Run: headless pygame with SDL's dummy video driver; simulated clock (each Clock.tick advances the game by its frame time, no real sleeping); random seed 0; keys injected as events and as key.get_pressed() state; no mouse input; restart key R tapped at the start of phases 3 and 4.
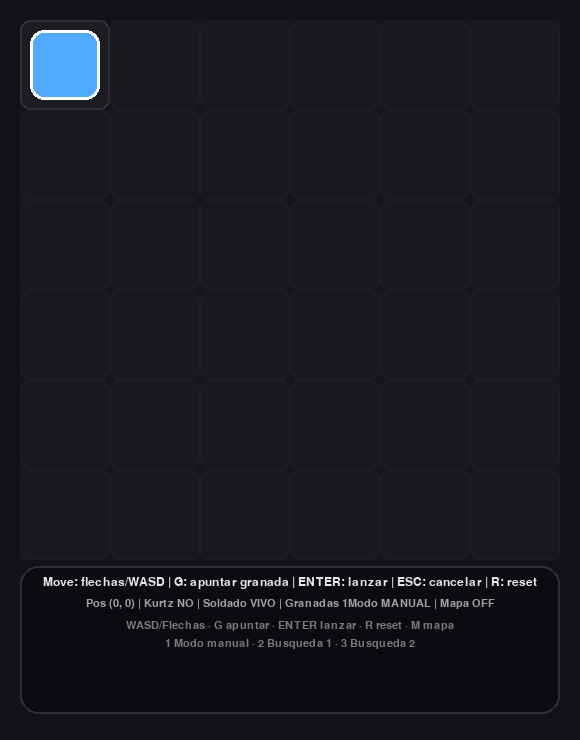
Frame 1 of 4 · flips 1–60 · no input
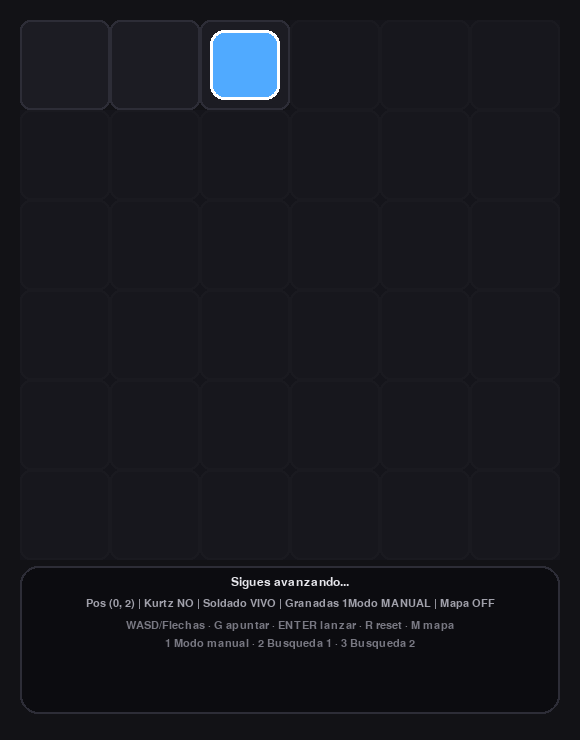
Frame 2 of 4 · flips 61–180 · tapped SPACE, RETURN · held RIGHT (→), D
Frame 3 of 4 · flips 181–300 · tapped R · held DOWN (↓), S · screen same as frame 1, image omitted
Frame 4 of 4 · flips 301–420 · tapped R · held LEFT (←), A, UP (↑), W · screen unchanged from frame 3, image omitted

The pygame program that drew these frames:


import pygame
import random
from typing import Tuple

Pos = Tuple[int, int]


GRID_N = 6
CELL_SIZE = 90
MARGEN = 20
HUD = 160

W = MARGEN * 2 + GRID_N * CELL_SIZE
H = MARGEN * 2 + GRID_N * CELL_SIZE + HUD
FPS = 60


BG = (18, 18, 22)
GRID_LINE = (45, 45, 55)
FLOOR = (28, 28, 35)
FOG = (22, 22, 28)

PLAYER_FILL = (80, 170, 255)
PLAYER_EDGE = (255, 255, 255)

EXIT_COLOR = (60, 220, 120)
KURTZ_COLOR = (170, 90, 230)

TEXT = (230, 230, 235)
WARNING = (255, 210, 90)

NUM_PITS = 3


def rand_board(n: int) -> dict:
    rng = random.Random()
    start_player = (0, 0)

    cells = [(r, c) for r in range(n) for c in range(n)]
    cells.remove(start_player)
    rng.shuffle(cells)

    pits = set(cells[:NUM_PITS])
    rest = cells[NUM_PITS:]

    soldier_danger = rest[0]
    exit_ = rest[1]
    kurtz = rest[2]

    return {
        "mode": "MANUAL",
        "reveal_map": False,


        "n": n,
        "player": start_player,

        "pits": pits,
        "soldier": soldier_danger,
        "exit": exit_,
        "kurtz": kurtz,

        "visited": {start_player},

        "discovered_exit": False,
        "discovered_kurtz": False,

        "soldier_alive": True,
        "has_kurtz": False,

        "grenades": 1,

        
        "aiming": False,
        "aim_dir": (0, 1),

        "game_over": False,
        "win": False,
        "msg": "Move: flechas/WASD | G: apuntar granada | ENTER: lanzar | ESC: cancelar | R: reset",

        "scream_text": "",
        "scream_until_ms": 0,

        "near_soldier_prev": False,
        "near_exit_prev": False,
        "near_pit_prev": False,
    }

def in_bounds(n: int, pos: Pos) -> bool:
    r, c = pos
    return 0 <= r < n and 0 <= c < n

def neighbors(n: int, pos: Pos):
    r, c = pos
    for dr, dc in [(-1,0),(1,0),(0,-1),(0,1)]:
        p = (r + dr, c + dc)
        if in_bounds(n, p):
            yield p

def step(state: dict, dr: int, dc: int) -> None:
    if state["game_over"]:
        return

    r, c = state["player"]
    nxt = (r + dr, c + dc)
    if not in_bounds(state["n"], nxt):
        state["msg"] = "No puedes salirte del tablero."
        return

    state["player"] = nxt
    state["visited"].add(nxt)

    if nxt in state["pits"]:
        state["game_over"] = True
        state["win"] = False
        state["msg"] = "Has caído al precipicio. R para reiniciar."
        return

    if state["soldier_alive"] and nxt == state["soldier"]:
        state["game_over"] = True
        state["win"] = False
        state["msg"] = "El soldado te ha cazado. R para reiniciar."
        return

    if nxt == state["kurtz"]:
        state["has_kurtz"] = True
        state["discovered_kurtz"] = True
        state["msg"] = "Has encontrado a Kurtz. Ahora ve a la salida."
        return

    if nxt == state["exit"]:
        state["discovered_exit"] = True
        if state["has_kurtz"]:
            state["game_over"] = True
            state["win"] = True
            state["msg"] = "Has salido con Kurtz. Victoria. R para reiniciar."
        else:
            state["msg"] = "Has encontrado la salida, pero aún no tienes a Kurtz."
        return

    state["msg"] = "Sigues avanzando..."

def throw_grenade(state: dict, now_ms: int) -> None:
    if state["game_over"]:
        return
    if state["grenades"] <= 0:
        state["msg"] = "No te quedan granadas."
        return

    dr, dc = state["aim_dir"]
    if dr == 0 and dc == 0:
        state["msg"] = "Dirección inválida."
        return

    state["grenades"] -= 1

    r, c = state["player"]
    target = (r + dr, c + dc)

    hit = False
    if in_bounds(state["n"], target):
        if state["soldier_alive"] and target == state["soldier"]:
            hit = True


    if hit:
        state["soldier_alive"] = False
        state["scream_text"] = "AAAAAAAH!!!"
        state["scream_until_ms"] = now_ms + 1200
        state["msg"] = "Granada: has matado al soldado."
    else:
        state["msg"] = "Granada lanzada. No has dado al soldado."


def cell_rect(r: int, c: int) -> pygame.Rect:
    x = MARGEN + c * CELL_SIZE
    y = MARGEN + r * CELL_SIZE
    return pygame.Rect(x, y, CELL_SIZE, CELL_SIZE)

def draw_aim_line(screen, state: dict):
    if not state["aiming"]:
        return

    dr, dc = state["aim_dir"]
    if dr == 0 and dc == 0:
        return

    r, c = state["player"]
    target = (r + dr, c + dc)

    if not in_bounds(state["n"], target):
        return

    tr, tc = target
    rect = cell_rect(tr, tc).inflate(-26, -26)
    pygame.draw.rect(screen, (255, 210, 90), rect, width=4, border_radius=10)

def draw_board(screen, font, small, big, state: dict, now_ms: int, near_exit: bool):
    screen.fill(BG)

    for r in range(state["n"]):
        for c in range(state["n"]):
            rect = cell_rect(r, c)
            pygame.draw.rect(screen, FLOOR, rect, border_radius=10)
            pygame.draw.rect(screen, GRID_LINE, rect, width=2, border_radius=10)

            pos = (r, c)

            if (not state["reveal_map"]) and pos not in state["visited"] and pos != state["player"]:
                fog = pygame.Surface((CELL_SIZE, CELL_SIZE), pygame.SRCALPHA)
                fog.fill((22, 22, 28, 210))
                screen.blit(fog, (rect.x, rect.y))

            if state["discovered_exit"] and pos == state["exit"]:
                pygame.draw.rect(screen, EXIT_COLOR, rect.inflate(-18, -18), border_radius=10)

            if state["discovered_kurtz"] and pos == state["kurtz"]:
                pygame.draw.rect(screen, KURTZ_COLOR, rect.inflate(-18, -18), border_radius=10)
            if state["reveal_map"]:
                if pos in state["pits"]:
                    pygame.draw.rect(screen, (230, 70, 70), rect.inflate(-18, -18), border_radius=10)

                if state["soldier_alive"] and pos == state["soldier"]:
                    pygame.draw.rect(screen, (200, 200, 200), rect.inflate(-18, -18), border_radius=10)

                if pos == state["exit"]:
                    pygame.draw.rect(screen, EXIT_COLOR, rect.inflate(-18, -18), border_radius=10)
                if pos == state["kurtz"]:
                    pygame.draw.rect(screen, KURTZ_COLOR, rect.inflate(-18, -18), border_radius=10)


    draw_aim_line(screen, state)

    if near_exit and not state["discovered_exit"]:
        pr, pc = state["player"]
        halo = cell_rect(pr, pc).inflate(-8, -8)
        pygame.draw.rect(screen, (255, 230, 120), halo, width=6, border_radius=14)

    pr, pc = state["player"]
    prect = cell_rect(pr, pc).inflate(-20, -20)
    pygame.draw.rect(screen, PLAYER_FILL, prect, border_radius=14)
    pygame.draw.rect(screen, PLAYER_EDGE, prect, width=3, border_radius=14)

    hud_y = MARGEN + state["n"] * CELL_SIZE + 6
    hud_rect = pygame.Rect(MARGEN, hud_y, W - 2*MARGEN, HUD - 12)
    pygame.draw.rect(screen, (12, 12, 16), hud_rect, border_radius=18)
    pygame.draw.rect(screen, GRID_LINE, hud_rect, width=2, border_radius=18)

    cx = W // 2
    y = hud_y + 10
    gap = 22

    
    if state["game_over"]:
        titulo = "VICTORIA" if state["win"] else "DERROTA"
        color = EXIT_COLOR if state["win"] else (255, 70, 70)
        t_surf = big.render(titulo, True, color)
        screen.blit(t_surf, (cx - t_surf.get_width()//2, y))
        y += gap + 10

    

    msg_surf = font.render(state["msg"], True, TEXT)
    screen.blit(msg_surf, (cx - msg_surf.get_width()//2, y))
    y += gap

    estado = (
        f"Pos {state['player']} | "
        f"Kurtz {'SI' if state['has_kurtz'] else 'NO'} | "
        f"Soldado {'VIVO' if state['soldier_alive'] else 'MUERTO'} | "
        f"Granadas {state['grenades']}"
        f"Modo {state['mode']} | "
        f"Mapa {'ON' if state['reveal_map'] else 'OFF'}"
    )

    estado_surf = small.render(estado, True, (160, 160, 170))
    screen.blit(estado_surf, (cx - estado_surf.get_width()//2, y))
    y += gap

    controls = (
        "WASD/Flechas · G apuntar · ENTER lanzar · R reset · M mapa · "
        "1 Modo manual · 2 Busqueda 1 · 3 Busqueda 2"
    )

    controls_lines = [
    "WASD/Flechas · G apuntar · ENTER lanzar · R reset · M mapa",
    "1 Modo manual · 2 Busqueda 1 · 3 Busqueda 2"
]

    for ln in controls_lines:
        surf = small.render(ln, True, (120, 120, 130))
        screen.blit(surf, (cx - surf.get_width() // 2, y))
        y += 18




    if now_ms < state["scream_until_ms"] and state["scream_text"]:
        scream = big.render(state["scream_text"], True, (255, 70, 70))
        screen.blit(scream, (W//2 - scream.get_width()//2, 10))


def main():
    pygame.init()

    screen = pygame.display.set_mode((W, H))
    pygame.display.set_caption("Palacio 6x6 | Granada con apuntado (sin sonido)")
    clock = pygame.time.Clock()

    font = pygame.font.SysFont("consolas", 18)
    small = pygame.font.SysFont("consolas", 16)
    big = pygame.font.SysFont("consolas", 44, bold=True)

    state = rand_board(GRID_N)

    running = True
    while running:
        now_ms = pygame.time.get_ticks()
        clock.tick(FPS)

        p = state["player"]
        near_soldier = state["soldier_alive"] and any(nb == state["soldier"] for nb in neighbors(state["n"], p))
        near_exit = any(nb == state["exit"] for nb in neighbors(state["n"], p))
        near_pit = any(nb in state["pits"] for nb in neighbors(state["n"], p))

        if near_soldier and not state["near_soldier_prev"]:
            state["msg"] = "Oyes ronquidos... (soldado cerca)"
        state["near_soldier_prev"] = near_soldier

        if near_exit and not state["near_exit_prev"] and not state["discovered_exit"]:
            state["msg"] = "Ves un destello... (salida cerca)"
        state["near_exit_prev"] = near_exit

        if (not near_soldier) and near_pit and not state["near_pit_prev"]:
            state["msg"] = "Sientes una brisa... (precipicio cerca)"
        state["near_pit_prev"] = near_pit

        for event in pygame.event.get():
            if event.type == pygame.QUIT:
                running = False

            if event.type == pygame.KEYDOWN:

                if event.key == pygame.K_m:
                    state["reveal_map"] = not state["reveal_map"]
                    state["msg"] = f"Mapa completo: {'ON' if state['reveal_map'] else 'OFF'}"

                if event.key == pygame.K_1:
                    state["mode"] = "MANUAL"
                    state["msg"] = "Modo: MANUAL"
                if event.key == pygame.K_2:
                    state["mode"] = "BUSQUEDA_1"
                    state["msg"] = "Modo: BUSQUEDA_1"
                if event.key == pygame.K_3:
                    state["mode"] = "BUSQUEDA_2"
                    state["msg"] = "Modo: BUSQUEDA_2"



                if event.key == pygame.K_r:
                    state = rand_board(GRID_N)

                if event.key == pygame.K_g and not state["game_over"]:
                    state["aiming"] = True
                    state["msg"] = "Elige dirección de granada."

                if state["aiming"]:
                    if event.key in (pygame.K_UP, pygame.K_w):
                        state["aim_dir"] = (-1, 0)
                    elif event.key in (pygame.K_DOWN, pygame.K_s):
                        state["aim_dir"] = (1, 0)
                    elif event.key in (pygame.K_LEFT, pygame.K_a):
                        state["aim_dir"] = (0, -1)
                    elif event.key in (pygame.K_RIGHT, pygame.K_d):
                        state["aim_dir"] = (0, 1)
                    elif event.key == pygame.K_RETURN:
                        throw_grenade(state, now_ms)
                        state["aiming"] = False
                    elif event.key == pygame.K_ESCAPE:
                        state["aiming"] = False
                        state["msg"] = "Apuntado cancelado."
                    continue

                if event.key in (pygame.K_UP, pygame.K_w):
                    step(state, -1, 0)
                elif event.key in (pygame.K_DOWN, pygame.K_s):
                    step(state, 1, 0)
                elif event.key in (pygame.K_LEFT, pygame.K_a):
                    step(state, 0, -1)
                elif event.key in (pygame.K_RIGHT, pygame.K_d):
                    step(state, 0, 1)

        draw_board(screen, font, small, big, state, now_ms, near_exit)
        pygame.display.flip()

    pygame.quit()

if __name__ == "__main__":
    main()
